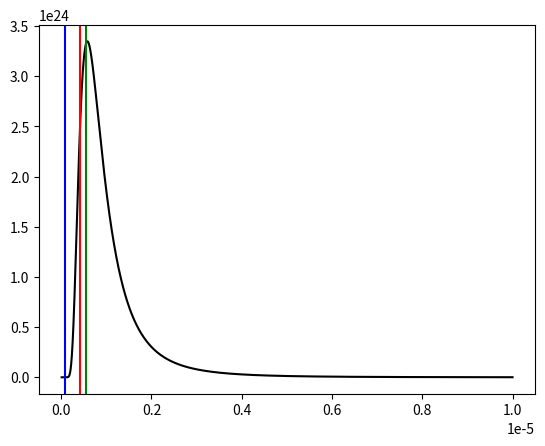

Python code for this plot:
#Calculate the mean photon energy
import numpy as np
#import matplotlib
import matplotlib.pyplot as plt
import scipy.integrate as integrate

#matplotlib.rcParams.update({'font.size': 14})

c=299792458.0 #speed of light - m/s
h=6.62607015e-34 #Planks constant - J s
heV=4.1357e-15 #Planks constant - eV s
kB=1.380649e-23 #Boltzmanns constant - J/K
#kB=8.6173303e-5 #eV/K
Trad=5000.0 # Temperature of blackbody source - K
Te=8000.00 # Electron temperature - K

#Waveloength of transition
#l0=c/91.175e-9
l0=91.2e-9
l1=410.0e-9
#l0=91.175e-9
#print(l0,1.0/l0)

def photon_recombination(nu):
    E=plank(nu)
    res=1.0/nu*(1.0+1.0/(np.exp(h*nu/kB/Trad)-1.0))*np.exp(-h*nu/kB/Te)
    #print(np.exp(-h*nu/kB/Te))
    return res

def photon_ionisation(nu,p):
    E=1.0
    if p == 'True':
        E=plank(nu)
    res=E*1.0/nu*1.0/(np.exp(h*nu/kB/Trad)-1.0)
    return res

def photon_ionisation_l(l,p):
    E=1.0
    if p == 'True':
        E=plank_l(l)
    res=E*l/c*1.0/(np.exp(h*c/l/kB/Trad)-1.0)
    return res

def plank(nu): #Plank spectral energy density
    E=8.0*np.pi*heV*nu**3/c**3 * 1.0/(np.exp(h*nu/kB/Trad)-1.0) #Wikipedia
    #E=2.0*heV*nu**3/c**2 * 1.0/(np.exp(E0/kB/Trad)-1.0) #Sollum
    return E

def plank_l(l):
    #E=8.0*np.pi*heV*l**-3 * 1.0/(np.exp(h*c/l/kB/Trad)-1.0)
    #E=2.0*np.pi*h*c**2*l**-5 * 1.0/(np.exp(h*c/l/kB/Trad)-1.0)
    E=8.0*np.pi*heV*c/l**5*1.0/(np.exp(h*c/kB/Trad/l)-1) #https://www.researchgate.net/publication/258394628_Radiation_and_Heat_Transfer_in_the_Atmosphere_A_Comprehensive_Approach_on_a_Molecular_Basis
    return E

def spectral_radiance(l):
    E=2.0*h*(c/l)**3/c**2*1.0/(np.exp(h*c/l/kB/Trad)-1.0)
    return E
#nu=1.0/np.logspace(-3,5,1000)
#l=np.linspace(0.1*l0,100*l0,10000)

#print(h/l/kB/Trad)
#Spectral energy
#E=1.0/(np.exp(h*l/kB/Trad)-1.0)*l**3

#l=np.linspace(0.1,100,10000)*1.0e-15
#E=1.0/(np.exp(h/l/kB/Trad)-1.0)/l**3

#nu=np.linspace(l0,100000000*l0,10000)/c
#l=np.linspace(1.0e-8,1.0e-5,10000)
l=np.linspace(1.0e-8,1.0e-5,10000)
nu=c/l
#E=8.0*np.pi*heV*nu**3/c**3* 1.0/(np.exp(h*nu/kB/Trad)-1.0)
#E=E*6.242e18 # convert joules to eV
#l=nu/c*1.0e-6 #in micrometres

#l=np.linspace(l0*0.001,100*l0,10000)
#E=1.0/(np.exp(h*l/kB/Trad)-1.0)*l**3

#plt.loglog(nu,1.0/(np.exp(h/nu/kB/Trad)-1.0))
#plt.plot(l,plank(nu),color='k')

plt.plot(l,plank_l(l),color='k')
plt.axvline(x=l0,color='b')
plt.axvline(x=l1,color='r')
plt.axvline(x=560e-9,color='g')

#plt.plot(l*1.0e6,spectral_radiance(l))

#plt.plot(l,h*c/l/kB/Trad)
#plt.plot([l1,l1],[0,6000])
#plt.loglog(1.0/nu,photon_recombination(Trad,nu)*4.13558e-15)
#plt.loglog(1.0/nu,photon_ionisation(Trad,Te,nu)*4.13558e-15)
plt.show()

#print(integrate.quad(plank,nu[-1],nu[0]))
print(integrate.quad(plank_l,l0,l[-1]))

"""
#########################################################################
Notes
#########################################################################
Collisional Ionisation
#########################################################################
Let E be the energy of the Blackbody field
Let F be the integrand from sollum: F=1/nu 1/(exp(h nu / kB T) -1)
Then the mean energy the ionising photon is then
M= (int(E(nu) F(nu) d(nu) )/int(F(nu) d(nu)
 I.e., the energy of the field, multiplied by the probability, divided by the probability.
CHECK THAT E(nu0)=13.6 for ground state. i.e., that the minimum ionising photon has at least the ionising energy

The excess heating is then phi_(R,I)=Gamma_{R,I} (M-phi_0)/\hat{\phi}
where Gamma_{R,I} is the photoionisation rate, M is defined above, phi_0 is the energy of the transition, \hat{\phi} is the normalisation factor in the code

#########################################################################
Collisional Recombination
#########################################################################
Let E be the energy of the maxwellian distribution of electrons at the given temperature (Maxwell-Boltzman?)
Let F be the integrand from sollum: F=1/nu (1+1/(exp(h nu / kB T) -1))exp(-h nu/kB T_e)
Then the mean energy the recombining electron is then
M_R= (int(E(nu) F(nu) d(nu) )/int(F(nu) d(nu)
The cooling term is then phi_(R,R)=Gamma_{R,R} (M_R-phi_0)/\hat{\phi}
NOT SURE ABOUT THE phi_0 TERM.....

Questions: Collisional recombination includes both spontanious and induced terms. For the spontanious part, the photon energy loss is the energy from the electron field minus the energy required to be stored for the transition? What about induced?

"""
